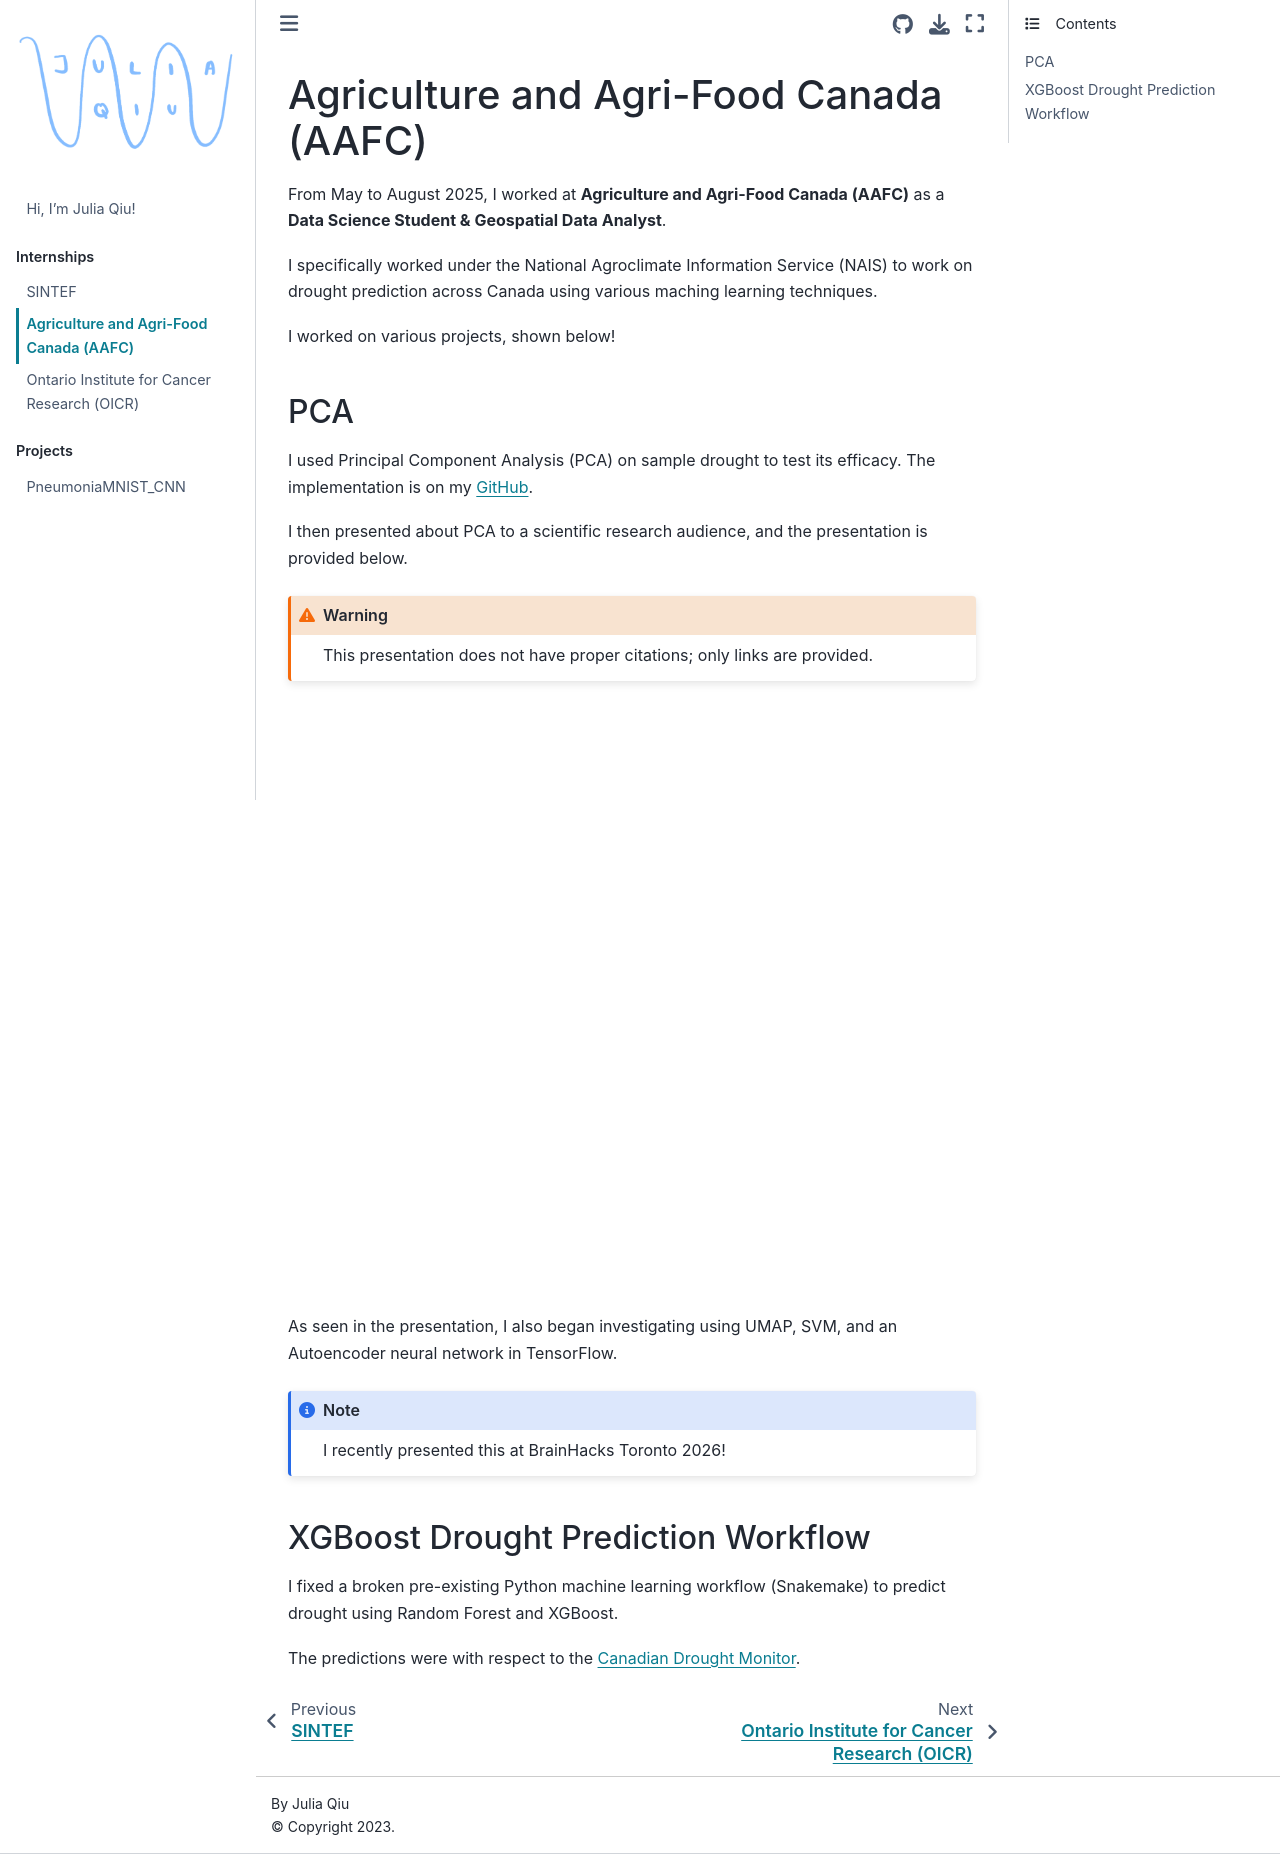

repository: jq-11/jq-11.github.io · page: intern/nais.html · generator: jekyll

# Agriculture and Agri-Food Canada (AAFC)

From May to August 2025, I worked at **Agriculture and Agri-Food Canada (AAFC)** as a **Data Science Student & Geospatial Data Analyst**. 

I specifically worked under the National Agroclimate Information Service (NAIS) to work on drought prediction across Canada using various maching learning techniques.

I worked on various projects, shown below!

## PCA

I used Principal Component Analysis (PCA) on sample drought to test its efficacy. The implementation is on my [GitHub](https://github.com/jq-11/PCA_nais).

I then presented about PCA to a scientific research audience, and the presentation is provided below.

```{warning}
This presentation does not have proper citations; only links are provided.
```

<iframe src="../_images/Principal_Component_Analysis_(PCA).pdf" width="100%" height="600px">
  Your browser does not support PDFs. <!-- This will appear as alt text (or at least it should) -->
  <!-- Note: have to explicitly add the pdf to _build/_images -->
</iframe>

As seen in the presentation, I also began investigating  using UMAP, SVM, and an Autoencoder neural network in
TensorFlow.

```{note}
I recently presented this at BrainHacks Toronto 2026!
```

## XGBoost Drought Prediction Workflow

I fixed a broken pre-existing Python machine learning workflow (Snakemake) to predict drought using Random Forest and XGBoost.

The predictions were with respect to the [Canadian Drought Monitor](https://agriculture.canada.ca/en/agricultural-production/weather/canadian-drought-monitor).
